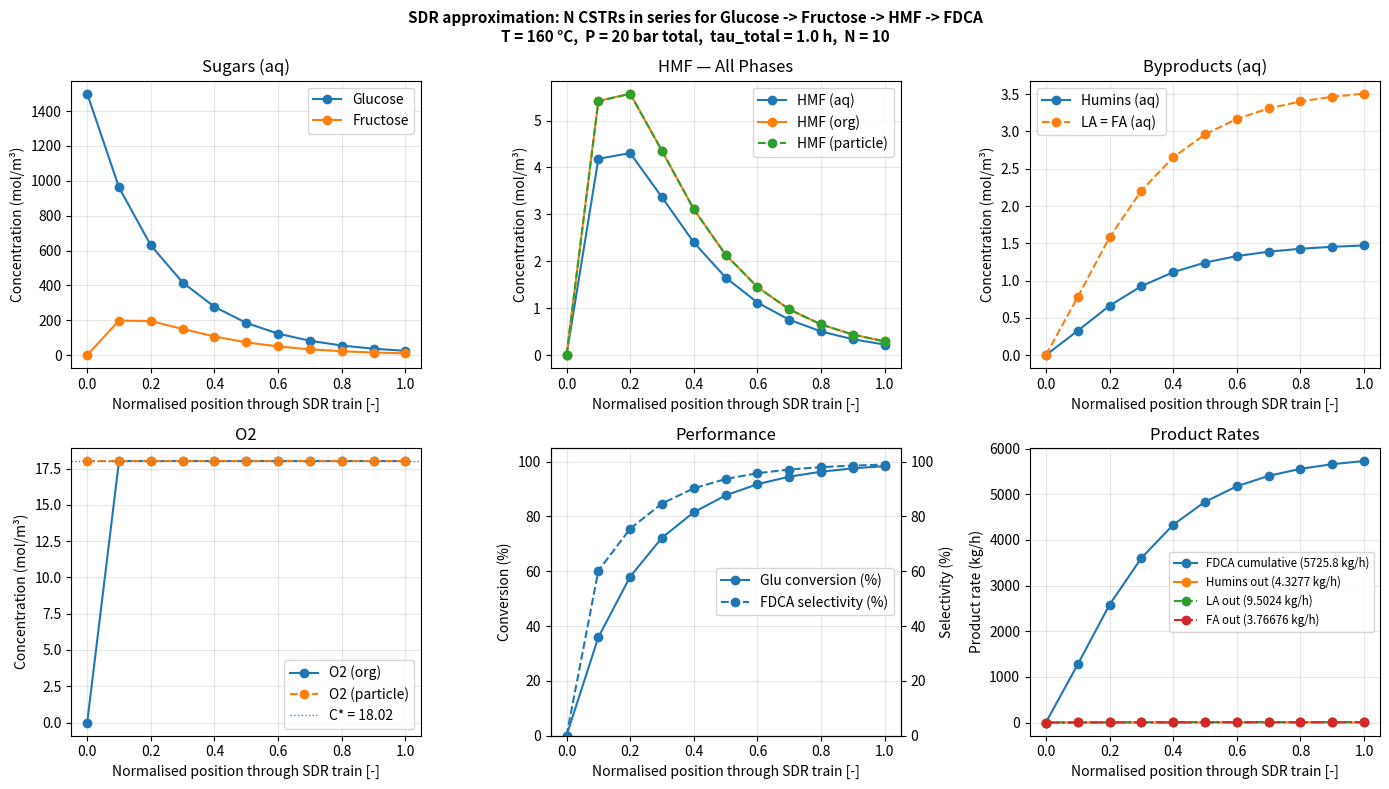

Recreate this plot in Python.
import numpy as np
import matplotlib.pyplot as plt
from scipy.integrate import solve_ivp
import warnings
warnings.filterwarnings('ignore')

T, g, R = 160 + 273.15, 9.81, 8.3145   # K, m/s^2, J/mol/K
rho     = 780.0     # kg/m^3  density MIBK
mu      = 0.35e-3   # Pa.s    dynamic viscosity MIBK
nu      = mu / rho  # m^2/s   kinematic viscosity
sigma   = 12e-3     # N/m     interfacial tension MIBK/water

# Diffusivities corrected to operating T and mu via Wilke-Chang
mu_ref = 0.585e-3
D_HMF  = 6.0e-10 * (T/298) * (mu_ref/mu)   # m^2/s  HMF in MIBK
D_O2   = 3.5e-9  * (T/298) * (mu_ref/mu)   # m^2/s  O2 in MIBK

print(f"T = {T:.2f} K")
print(f"D_HMF = {D_HMF:.3e} m^2/s")
print(f"D_O2  = {D_O2:.3e} m^2/s")

# --- Local single-disc geometry used for SDR hydrodynamics ---
R_d   = 0.135      # m      disc radius
h_gap = 1.0e-3     # m      rotor-stator gap
n_rot = 50.0       # rev/s  rotation speed
Omega = 2 * np.pi * n_rot   # rad/s

# Local liquid flow handled by one disc (used only for hydrodynamic estimates)
Q_L_disc   = 5.0e-5         # m^3/s
Q_aq_disc  = Q_L_disc / 3.0
Q_org_disc = Q_L_disc * 2.0 / 3.0

# Thin-film thickness on one spinning disc
delta = (3 * nu * Q_L_disc / (2 * np.pi**2 * Omega**2 * R_d**2))**(1/3)

A_disc   = np.pi * R_d**2
V_film   = A_disc * delta
V_gap    = A_disc * h_gap
V_single_disc = V_film + V_gap

tau_single_disc = V_single_disc / Q_L_disc

# --- Process-scale comparison basis (same as CSTR notebook) ---
V_total_model = 100.0      # m^3 total reactive holdup for fair comparison
N_stages      = 10         # SDR approximated as N CSTRs in series

eps_g_model   = 0.20
eps_s_model   = 0.10
eps_l_model   = 1.0 - eps_g_model - eps_s_model

eps_aq_liq    = 1/3
eps_org_liq   = 1 - eps_aq_liq

V_g_total   = eps_g_model * V_total_model
V_p_total   = eps_s_model * V_total_model
V_liq_total = eps_l_model * V_total_model
V_aq_total  = V_liq_total * eps_aq_liq
V_org_total = V_liq_total * eps_org_liq

print(f"Single-disc radius         R_d = {R_d*100:.1f} cm")
print(f"Single-disc speed            = {n_rot:.1f} rev/s ({n_rot*60:.0f} RPM)")
print(f"Film thickness           delta = {delta*1e6:.1f} µm")
print(f"Single-disc liquid volume     = {V_single_disc*1e6:.2f} mL")
print(f"Single-disc residence time    = {tau_single_disc:.2f} s")
print()
print("Comparison basis for reactor model:")
print(f"  Total reactor holdup  = {V_total_model:.1f} m^3")
print(f"  Number of SDR stages  = {N_stages:d}")
print(f"  Total phase volumes   = V_aq={V_aq_total:.2f}  V_org={V_org_total:.2f}  V_p={V_p_total:.2f} m^3")

v_SG  = 0.05   # m/s  superficial gas velocity in rotor-stator gap

# Local hydrodynamics on one disc
Re_Omega = Omega * R_d**2 / nu
C_M      = 3.87 / Re_Omega**0.5
P_disc   = C_M * 0.5 * rho * Omega**3 * R_d**5
PV_local = P_disc / V_single_disc

eps_diss = PV_local / rho      # m^2/s^3 specific energy dissipation
Re_G     = v_SG * h_gap / nu
Sc_O2    = nu / D_O2
Sc_HMF   = nu / D_HMF

# Meeuwse-style gas-liquid kLa correlation for rotor-stator SDR
C1_SDR, alpha_SDR, beta_SDR = 0.18, 0.75, 0.25
kLa_GL = C1_SDR * Re_Omega**alpha_SDR * Re_G**beta_SDR * Sc_O2**0.5 * D_O2 / h_gap**2

# Gas holdup and bubble size in the thin gap
eps_g_local = min(0.15 * (Re_Omega / 1e5)**0.3 * (v_SG / 0.01)**0.5, 0.25)
d_b = 4.15 * (sigma / rho)**0.6 * (P_disc / V_single_disc)**(-0.4) * v_SG**0.5 + 1e-4
d_b = max(d_b, 1e-4)

print(f"Re_Omega     = {Re_Omega:.2e}")
print(f"Re_G         = {Re_G:.2e}")
print(f"P_disc       = {P_disc:.2f} W")
print(f"P/V (local)  = {PV_local:.2e} W/m^3")
print(f"eps_diss     = {eps_diss:.4f} m^2/s^3")
print(f"kLa_GL       = {kLa_GL:.4f} s^-1")
print(f"eps_g_local  = {eps_g_local:.3f}")
print(f"d_b          = {d_b*1e3:.2f} mm")

# A1: Gas-liquid (O2: gas -> organic) from local SDR hydrodynamics
# kLa_GL was already computed in the previous cell

# A2: Liquid-liquid (HMF: aq -> organic) in thin film
k_LL   = 2 * np.sqrt(D_HMF * Omega / np.pi)   # m/s
a_LL   = 1.0 / delta                           # m^2/m^3 thin-film area density
kLa_LL = k_LL * a_LL                           # s^-1

# A3: Liquid-solid (HMF & O2: organic -> catalyst)
d_p = 5e-6               # m catalyst particle diameter
a_LS  = 6 * eps_s_model / d_p
Re_LS = (eps_diss * d_p**4 / nu**3)**0.25

Sh_HMF     = 2 + 0.36 * Re_LS**0.75 * (nu / D_HMF)**0.33
kLa_LS_HMF = Sh_HMF * D_HMF / d_p * a_LS

Sh_O2      = 2 + 0.36 * Re_LS**0.75 * (nu / D_O2)**0.33
kLa_LS_O2  = Sh_O2  * D_O2  / d_p * a_LS

print(f"kLa_GL     (O2  gas->org) = {kLa_GL:.4f} s^-1")
print(f"kLa_LL     (HMF aq->org)  = {kLa_LL:.4f} s^-1")
print(f"kLa_LS_HMF (HMF org->cat) = {kLa_LS_HMF:.2f} s^-1")
print(f"kLa_LS_O2  (O2  org->cat) = {kLa_LS_O2:.2f} s^-1")

# Aqueous-phase kinetics (same as CSTR notebook)
k1, k2 = 0.104/60, 0.052/60    # s^-1  Glu <-> Fru
k3      = 0.286/60             # s^-1  Fru -> HMF
k4      = 0.013/60             # s^-1  HMF -> Humins
k5      = 0.031/60             # s^-1  HMF -> LA + FA

# Oxidation kinetics on catalyst surface (same basis as CSTR notebook)
k_HMF_DFF   = 0.0693           # m^3/mol/s
k_DFF_FFCA  = 0.0273           # m^3/mol/s
k_HMF_HFCA  = 0.0319           # m^3/mol/s
k_HFCA_FFCA = 2.07e-3          # m^3/mol/s

k6 = 1/(1/k_HMF_DFF + 1/k_DFF_FFCA) + 1/(1/k_HMF_HFCA + 1/k_HFCA_FFCA)

# Internal diffusion check
phi = (d_p / 6) * np.sqrt(k6 / D_HMF)
eta = (1/np.tanh(3*phi) - 1/(3*phi)) / phi

print(f"k6  (oxidation, combined) = {k6:.5f} m^3/mol/s")
print(f"Thiele modulus  phi       = {phi:.5f}")
print(f"Effectiveness   eta       = {eta:.6f}")

P_total    = 20.0e5                                        # Pa total operating pressure (20 bar)
P_aq_vap   = 10**(3.55959 - 643.748/(T - 198.043)) * 1e5   # Pa water vapour pressure
P_org_vap  = 10**(3.95298 - 1254.095/(T - 71.537)) * 1e5   # Pa MIBK vapour pressure
P_O2       = P_total - P_aq_vap - P_org_vap                # Pa oxygen partial pressure

if P_O2 <= 0:
    raise ValueError("No oxygen partial pressure left after subtracting vapour pressures.")

H_O2_298 = 101.3e3 / (8.71e-4 * (780e3/58.08))
H_O2     = H_O2_298 * np.exp(15e3 / R * (1/298 - 1/T))
C_O2_sat = P_O2 / H_O2

print(f"P_total      = {P_total/1e5:.2f} bar")
print(f"P_vap water  = {P_aq_vap/1e5:.2f} bar")
print(f"P_vap MIBK   = {P_org_vap/1e5:.2f} bar")
print(f"P_O2         = {P_O2/1e5:.2f} bar")
print(f"H_O2         = {H_O2:.2e} Pa·m^3/mol")
print(f"C*_O2        = {C_O2_sat:.4f} mol/m^3")

C_Glu_feed = 1500.0
m_AO       = 0.77

tau_total = 3600.0                   # s total mean residence time (same as CSTR)
tau_stage = tau_total / N_stages

F_aq  = V_aq_total  / tau_total      # m^3/s
F_org = V_org_total / tau_total      # m^3/s

V_aq_stage  = V_aq_total  / N_stages
V_org_stage = V_org_total / N_stages
V_p_stage   = V_p_total   / N_stages

Q_total_process  = F_aq + F_org
n_parallel_discs = Q_total_process / Q_L_disc

print(f"Total SDR-train mean residence time = {tau_total/3600:.2f} h")
print(f"Residence time per stage            = {tau_stage:.1f} s")
print(f"Number of stages                    = {N_stages:d}")
print(f"Process liquid flow                 = {Q_total_process:.5f} m^3/s")
print(f"Local flow handled per disc         = {Q_L_disc:.5f} m^3/s")
print(f"Parallel discs needed at this local hydraulic loading ≈ {n_parallel_discs:.0f}")

def sdr_stage_odes(t, y, y_in):
    Glu, Fru, HMF_aq, HMF_org, HMF_p, O2_org, O2_p, Hum, LA = [max(v, 0.0) for v in y]
    Glu_in, Fru_in, HMF_aq_in, HMF_org_in, _, O2_org_in, _, Hum_in, LA_in = y_in

    # Reaction rates [mol/m^3_phase/s]
    r1 = k1 * Glu
    r2 = k2 * Fru
    r3 = k3 * Fru
    r4 = k4 * HMF_aq
    r5 = k5 * HMF_aq
    r6 = k6 * eta * HMF_p * O2_p

    # Mass transfer fluxes [mol/m^3_source/s]
    J_GL  = kLa_GL * (C_O2_sat - O2_org)
    J_LL  = kLa_LL * (HMF_aq - m_AO * HMF_org)
    J_HMF = kLa_LS_HMF * (HMF_org - HMF_p)
    J_O2  = kLa_LS_O2  * (O2_org  - O2_p)

    # CSTR-stage balances (same structure as the CSTR notebook)
    dGlu    = F_aq  / V_aq_stage  * (Glu_in     - Glu)     - r1 + r2
    dFru    = F_aq  / V_aq_stage  * (Fru_in     - Fru)     + r1 - r2 - r3
    dHMFaq  = F_aq  / V_aq_stage  * (HMF_aq_in  - HMF_aq)  + r3 - r4 - r5 - J_LL
    dHMForg = F_org / V_org_stage * (HMF_org_in - HMF_org) + J_LL * (V_aq_stage / V_org_stage) - J_HMF
    dO2org  = F_org / V_org_stage * (O2_org_in  - O2_org)  + J_GL - J_O2

    # Catalyst states remain local to the stage (no convective term)
    dHMFp = J_HMF * (V_org_stage / V_p_stage) - r6
    dO2p  = J_O2  * (V_org_stage / V_p_stage) - r6

    dHum = F_aq / V_aq_stage * (Hum_in - Hum) + r4
    dLA  = F_aq / V_aq_stage * (LA_in  - LA)  + r5

    return [dGlu, dFru, dHMFaq, dHMForg, dHMFp, dO2org, dO2p, dHum, dLA]

# Fresh feed to stage 1
# Organic feed is taken as initially free of HMF and dissolved oxygen;
# oxygen is supplied through interphase mass transfer inside each stage.
y_feed = np.array([C_Glu_feed, 0.0, 0.0, 0.0, 0.0, 0.0, C_O2_sat, 0.0, 0.0], dtype=float)

stage_outlets = []
stage_rates_r6 = []
stage_success = []

for j in range(N_stages):
    y_in = y_feed.copy() if j == 0 else stage_outlets[-1].copy()

    # Numerical initial guess for the local stage states
    y0_stage = y_in.copy()
    y0_stage[4] = max(y_in[3], 0.0)   # HMF on catalyst starts near org concentration
    y0_stage[6] = C_O2_sat            # oxygen on catalyst starts near saturation

    sol_stage = solve_ivp(
        lambda t, y: sdr_stage_odes(t, y, y_in),
        [0, 8 * tau_stage],
        y0_stage,
        method='BDF',
        rtol=1e-9,
        atol=1e-11,
        dense_output=False,
    )

    y_out = np.clip(sol_stage.y[:, -1], 0.0, None)
    stage_outlets.append(y_out)
    stage_rates_r6.append(k6 * eta * y_out[4] * y_out[6])
    stage_success.append(sol_stage.success)

stage_outlets = np.array(stage_outlets)
stage_rates_r6 = np.array(stage_rates_r6)

ss = stage_outlets[-1]
Glu_ss, Fru_ss, HMFaq_ss, HMForg_ss, HMFp_ss, O2org_ss, O2p_ss, Hum_ss, LA_ss = ss

print(f"All stage integrations successful: {all(stage_success)}")
print("Overall SDR outlet concentrations [mol/m^3]:")
print(f"  Glu    = {Glu_ss:.3f}")
print(f"  Fru    = {Fru_ss:.3f}")
print(f"  HMF_aq = {HMFaq_ss:.6f}")
print(f"  HMF_org= {HMForg_ss:.6f}")
print(f"  HMF_p  = {HMFp_ss:.6f}")
print(f"  O2_org = {O2org_ss:.6f}")
print(f"  O2_p   = {O2p_ss:.6f}")
print(f"  Humins = {Hum_ss:.6f}")
print(f"  LA=FA  = {LA_ss:.6f}")

X_Glu = (C_Glu_feed - Glu_ss) / C_Glu_feed

# Total FDCA production over the whole SDR train
F_FDCA = np.sum(stage_rates_r6 * V_p_stage)      # mol/s

# Convected byproducts from overall outlet
F_Hum = F_aq * Hum_ss                            # mol/s
F_LA  = F_aq * LA_ss                             # mol/s
F_FA  = F_LA                                     # mol/s

F_Glu_rxd = F_aq * (C_Glu_feed - Glu_ss)

if F_Glu_rxd > 1e-15:
    S_FDCA = F_FDCA / F_Glu_rxd
    S_Hum  = F_Hum  / F_Glu_rxd
    S_LA   = F_LA   / F_Glu_rxd
else:
    S_FDCA = S_Hum = S_LA = 0.0

MW_FDCA, MW_Hum, MW_LA, MW_FA = 168.11, 126.11, 116.12, 46.03

print("="*60)
print("SDR TRAIN OUTLET RESULTS")
print("="*60)
print(f"Glucose conversion   X  = {X_Glu*100:.2f}%")
print(f"FDCA selectivity     S  = {S_FDCA*100:.2f}%")
print(f"Humins selectivity      = {S_Hum*100:.3f}%")
print(f"LA+FA selectivity       = {S_LA*100:.3f}%")
print()
print(f"FDCA   = {F_FDCA*MW_FDCA/1000*3600:.2f} kg/h")
print(f"Humins = {F_Hum*MW_Hum/1000*3600:.4f} kg/h")
print(f"LA     = {F_LA*MW_LA/1000*3600:.4f} kg/h")
print(f"FA     = {F_FA*MW_FA/1000*3600:.5f} kg/h")
print()
print(f"Total residence time = {tau_total/3600:.2f} h across {N_stages:d} SDR stages")

K_eq = k1 / k2
C_Fru_max     = K_eq / (1 + K_eq) * C_Glu_feed
C_HMF_aq_max  = C_Glu_feed
C_HMF_org_max = m_AO * C_HMF_aq_max

rds = {
    'k1  Glu->Fru  (aq)':  k1 * C_Glu_feed * V_aq_total,
    'k3  Fru->HMF  (aq)':  k3 * C_Fru_max * V_aq_total,
    'LL  HMF aq->org':     kLa_LL * C_HMF_aq_max * V_aq_total,
    'LS  HMF org->cat':    kLa_LS_HMF * C_HMF_org_max * V_org_total,
    'GL  O2  gas->org':    kLa_GL * C_O2_sat * V_org_total,
    'LS  O2  org->cat':    kLa_LS_O2 * C_O2_sat * V_org_total,
    'k6*eta  reaction':    k6 * eta * C_HMF_org_max * C_O2_sat * V_p_total,
}

print("="*60)
print("SDR RDS -- MAXIMUM DRIVING FORCE [mol/s]")
print("="*60)
min_rate = min(rds.values())
for name, rate in rds.items():
    tag = "  <-- BOTTLENECK" if rate == min_rate else ""
    print(f"  {name:25s}  {rate:.3e}{tag}")

# Stagewise profiles
x_norm = np.arange(0, N_stages + 1) / N_stages

# Include feed as stage 0 for plotting
profiles = np.vstack([y_feed, stage_outlets])

# Cumulative product rates through the train
FDCA_stage_kgph = stage_rates_r6 * V_p_stage * 3600 * MW_FDCA / 1000
FDCA_cum_kgph   = np.concatenate([[0.0], np.cumsum(FDCA_stage_kgph)])
FDCA_cum_molps  = np.concatenate([[0.0], np.cumsum(stage_rates_r6 * V_p_stage)])
Hum_out = F_aq * profiles[:, 7] * 3600 * MW_Hum / 1000
LA_out  = F_aq * profiles[:, 8] * 3600 * MW_LA  / 1000
FA_out  = F_aq * profiles[:, 8] * 3600 * MW_FA  / 1000

fig, axes = plt.subplots(2, 3, figsize=(14, 8))
fig.suptitle(
    'SDR approximation: N CSTRs in series for Glucose -> Fructose -> HMF -> FDCA\n'
    f'T = 160 °C,  P = 20 bar total,  tau_total = {tau_total/3600:.1f} h,  N = {N_stages:d}',
    fontsize=11, fontweight='bold')
plt.subplots_adjust(hspace=0.40, wspace=0.35, left=0.07, right=0.97, top=0.88, bottom=0.09)

xlabel_lbl = 'Normalised position through SDR train [-]'

# Panel 1 -- Sugars
ax = axes[0, 0]
ax.plot(x_norm, profiles[:, 0], marker='o', label='Glucose')
ax.plot(x_norm, profiles[:, 1], marker='o', label='Fructose')
ax.set(xlabel=xlabel_lbl, ylabel='Concentration (mol/m³)', title='Sugars (aq)')
ax.legend(); ax.grid(alpha=0.3)

# Panel 2 -- HMF across phases
ax = axes[0, 1]
ax.plot(x_norm, profiles[:, 2], marker='o', label='HMF (aq)')
ax.plot(x_norm, profiles[:, 3], marker='o', label='HMF (org)')
ax.plot(x_norm, profiles[:, 4], marker='o', ls='--', label='HMF (particle)')
ax.set(xlabel=xlabel_lbl, ylabel='Concentration (mol/m³)', title='HMF — All Phases')
ax.legend(); ax.grid(alpha=0.3)

# Panel 3 -- Byproducts
ax = axes[0, 2]
ax.plot(x_norm, profiles[:, 7], marker='o', label='Humins (aq)')
ax.plot(x_norm, profiles[:, 8], marker='o', ls='--', label='LA = FA (aq)')
ax.set(xlabel=xlabel_lbl, ylabel='Concentration (mol/m³)', title='Byproducts (aq)')
ax.legend(); ax.grid(alpha=0.3)

# Panel 4 -- O2
ax = axes[1, 0]
ax.plot(x_norm, profiles[:, 5], marker='o', label='O2 (org)')
ax.plot(x_norm, profiles[:, 6], marker='o', ls='--', label='O2 (particle)')
ax.axhline(C_O2_sat, color='steelblue', ls=':', lw=1, label=f'C* = {C_O2_sat:.2f}')
ax.set(xlabel=xlabel_lbl, ylabel='Concentration (mol/m³)', title='O2')
ax.legend(); ax.grid(alpha=0.3)

# Panel 5 -- Performance
ax  = axes[1, 1]
ax2 = ax.twinx()
X_profile = (C_Glu_feed - profiles[:, 0]) / C_Glu_feed * 100
F_Glu_profile = F_aq * (C_Glu_feed - profiles[:, 0])
with np.errstate(divide='ignore', invalid='ignore'):
    S_profile = np.where(F_Glu_profile > 1e-15, FDCA_cum_molps / F_Glu_profile * 100, 0)

l1, = ax.plot(x_norm, X_profile, marker='o', label='Glu conversion (%)')
l2, = ax2.plot(x_norm, S_profile, marker='o', ls='--', label='FDCA selectivity (%)')
ax.set(xlabel=xlabel_lbl, ylabel='Conversion (%)', ylim=(0, 105), title='Performance')
ax2.set_ylabel('Selectivity (%)')
ax2.set_ylim(0, 105)
ax.legend([l1, l2], [l.get_label() for l in [l1, l2]], loc='center right')
ax.grid(alpha=0.3)

# Panel 6 -- Product flow rates
ax = axes[1, 2]
ax.plot(x_norm, FDCA_cum_kgph, marker='o', label=f'FDCA cumulative ({F_FDCA*MW_FDCA/1000*3600:.1f} kg/h)')
ax.plot(x_norm, Hum_out,       marker='o', label=f'Humins out ({F_Hum*MW_Hum/1000*3600:.4f} kg/h)')
ax.plot(x_norm, LA_out,        marker='o', ls='--', label=f'LA out ({F_LA*MW_LA/1000*3600:.4f} kg/h)')
ax.plot(x_norm, FA_out,        marker='o', ls='-.', label=f'FA out ({F_FA*MW_FA/1000*3600:.5f} kg/h)')
ax.set(xlabel=xlabel_lbl, ylabel='Product rate (kg/h)', title='Product Rates')
ax.legend(fontsize=8.3)
ax.grid(alpha=0.3)

plt.tight_layout()
#plt.savefig('/mnt/data/SDR_results.png', dpi=120, bbox_inches='tight')
plt.show()
print('Plot saved to /mnt/data/SDR_results.png')
